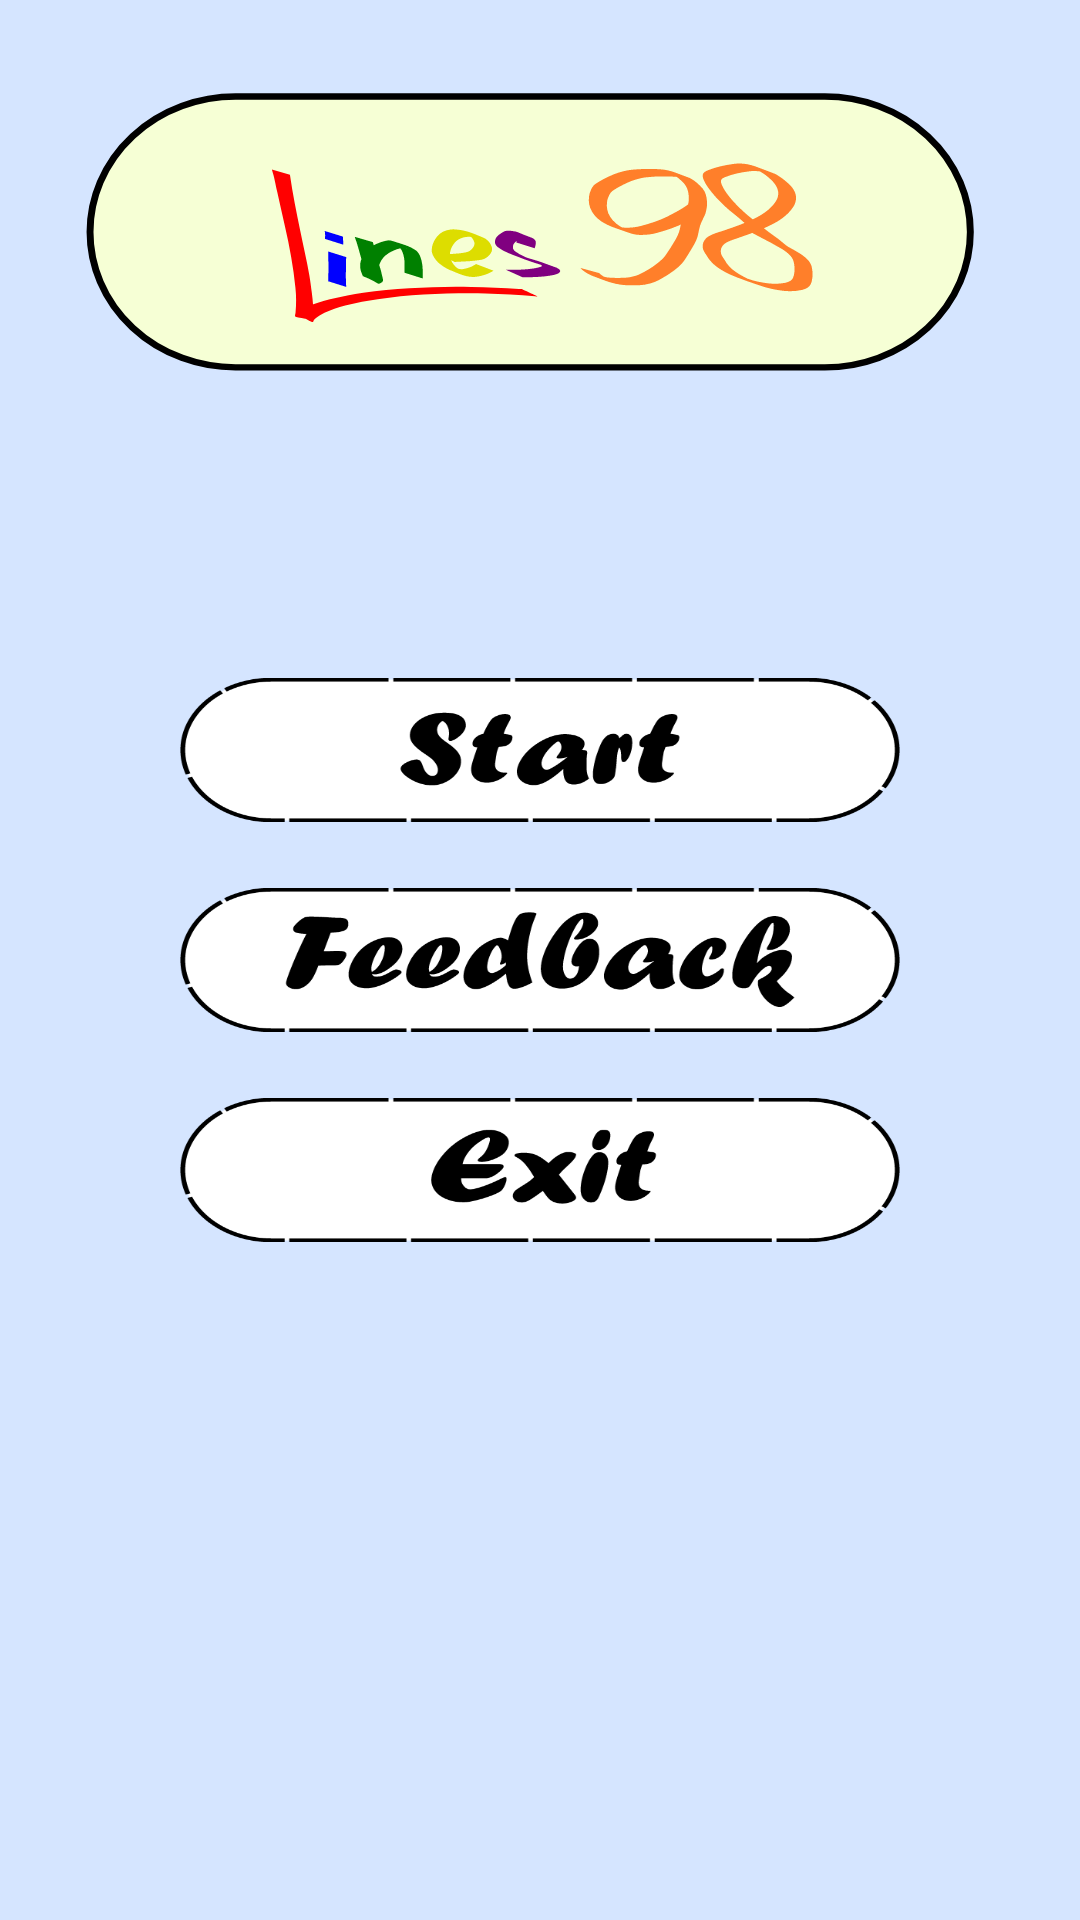

Produce the Android XML layout that renders to this screen, including the resource entries it uses.
<!-- AndroidManifest.xml: application theme Theme.Lines98 -->
<!-- res/layout/activity_main.xml -->
<?xml version="1.0" encoding="utf-8"?>
<androidx.constraintlayout.widget.ConstraintLayout xmlns:android="http://schemas.android.com/apk/res/android"
    xmlns:app="http://schemas.android.com/apk/res-auto"
    xmlns:tools="http://schemas.android.com/tools"

    android:id="@+id/main"

    android:layout_width="match_parent"
    android:layout_height="match_parent"

    android:background="@drawable/background"

    tools:context=".MainActivity">

    <ImageButton
        android:id="@+id/buttonStart"

        android:layout_width="240dp"
        android:layout_height="48dp"

        android:background="@drawable/start"

        android:onClick="startGame"

        android:layout_margin="22dp"

        app:layout_constraintRight_toRightOf="parent"
        app:layout_constraintLeft_toLeftOf="parent"
        app:layout_constraintBottom_toTopOf="@+id/buttonFeedback" />

    <ImageButton
        android:id="@+id/buttonFeedback"

        android:layout_width="240dp"
        android:layout_height="48dp"

        android:background="@drawable/feedback"

        android:onClick="sendFeedback"

        app:layout_constraintTop_toTopOf="parent"
        app:layout_constraintRight_toRightOf="parent"
        app:layout_constraintLeft_toLeftOf="parent"
        app:layout_constraintBottom_toBottomOf="parent" />

    <ImageButton
        android:id="@+id/buttonExit"

        android:layout_width="240dp"
        android:layout_height="48dp"

        android:background="@drawable/button_exit"

        android:onClick="exit"

        android:layout_margin="22dp"

        app:layout_constraintTop_toBottomOf="@+id/buttonFeedback"
        app:layout_constraintRight_toRightOf="parent"
        app:layout_constraintLeft_toLeftOf="parent" />

</androidx.constraintlayout.widget.ConstraintLayout>
<!-- resources referenced by this layout -->
<resources>
  <!-- drawable background: vector/xml drawable (drawable, 10875 chars, omitted) -->
  <!-- drawable button_exit: png bitmap (drawable, 15161 bytes) -->
  <!-- drawable feedback: png bitmap (drawable, 23527 bytes) -->
  <!-- drawable start: png bitmap (drawable, 18482 bytes) -->
  <style name="Theme.Lines98" parent="Base.Theme.Lines98" />
  <style name="Base.Theme.Lines98" parent="Theme.Material3.DayNight.NoActionBar">
          
          
      </style>
</resources>
